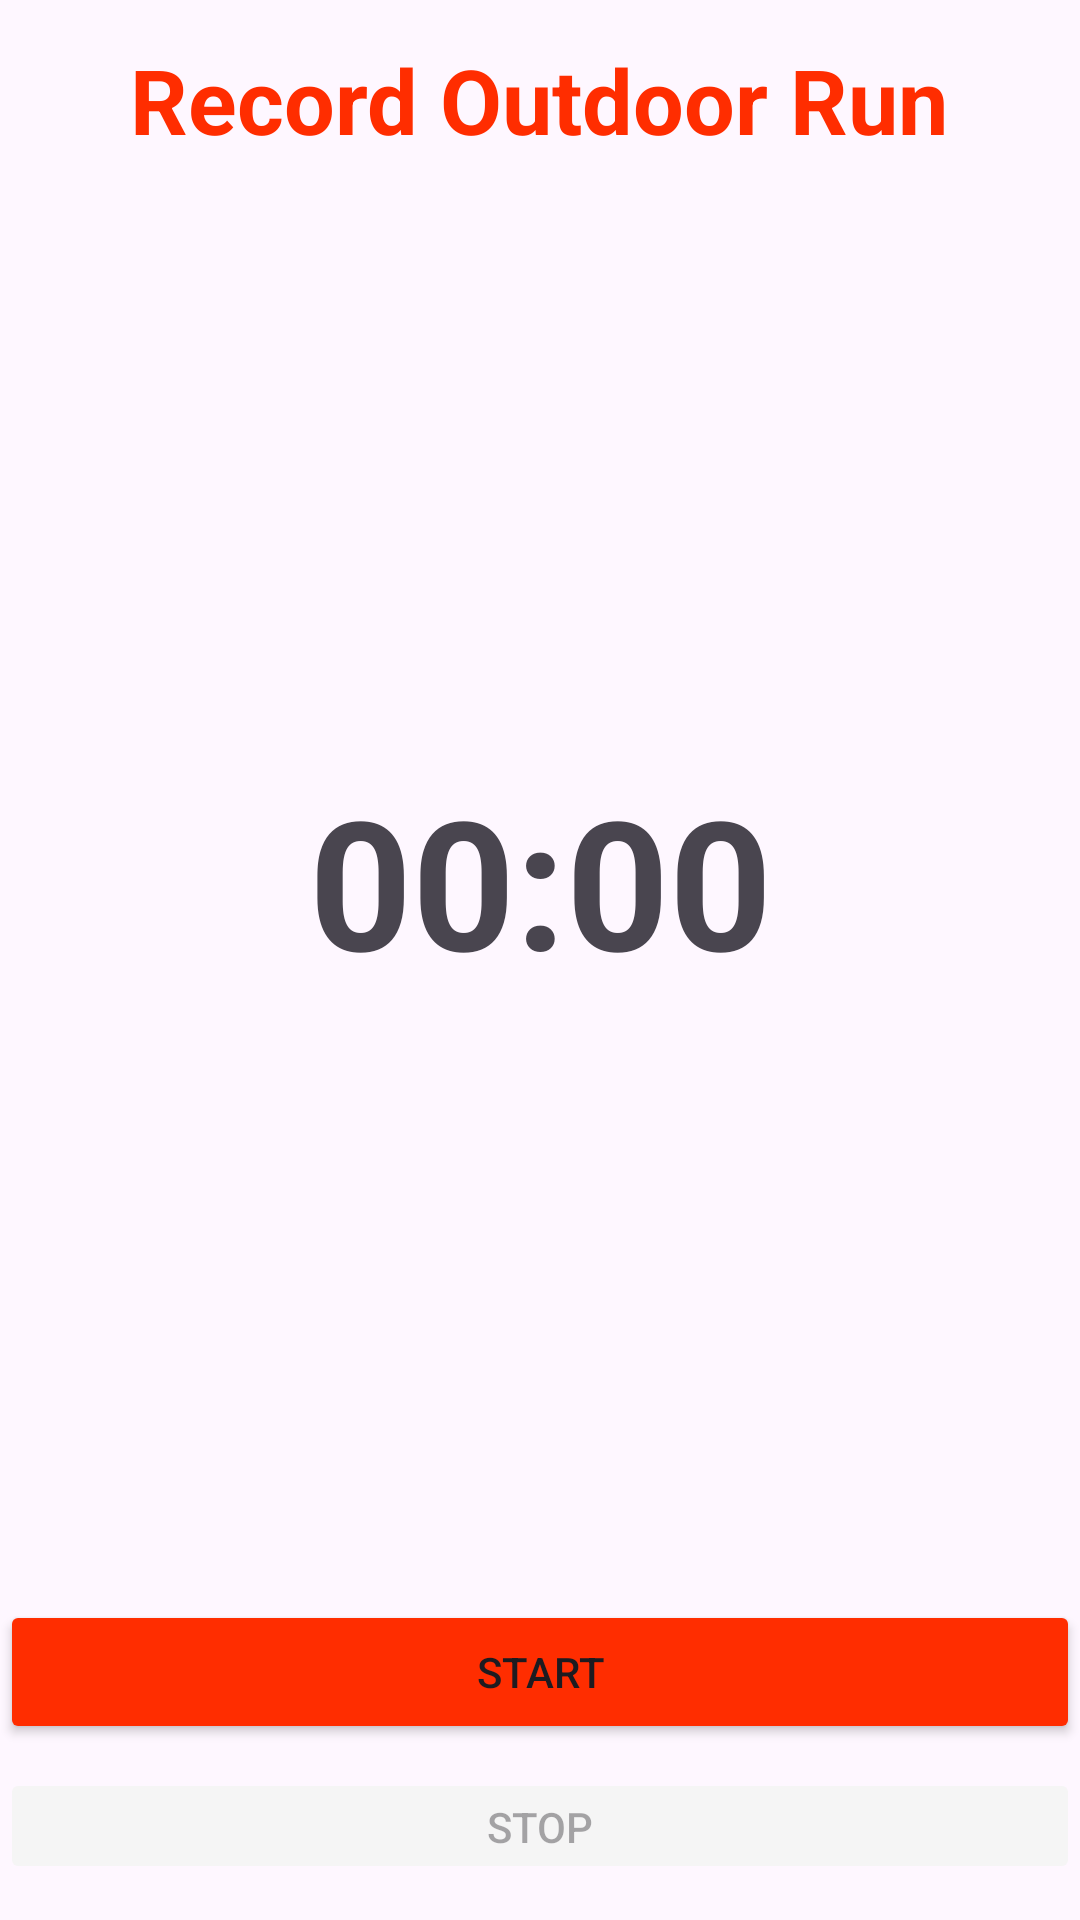

This screen was rendered from an Android layout file. Write that file and the resources it references.
<!-- AndroidManifest.xml: application theme Theme.CodeAlphaFItnessTrackerApp -->
<!-- res/layout/activity_run.xml -->
<?xml version="1.0" encoding="utf-8"?>
<androidx.constraintlayout.widget.ConstraintLayout xmlns:android="http://schemas.android.com/apk/res/android"
    android:layout_width="match_parent"
    android:layout_height="match_parent">

    <LinearLayout
        android:layout_width="match_parent"
        android:layout_height="wrap_content"
        android:orientation="vertical"
        android:gravity="center">

        <TextView
            android:layout_width="wrap_content"
            android:layout_height="wrap_content"
            android:text="Record Outdoor Run"
            android:textSize="30sp"
            android:layout_marginTop="25dp"
            android:textStyle="bold"
            android:textColor="@color/red"/>

        <TextView
            android:id="@+id/timeTextView"
            android:layout_width="match_parent"
            android:layout_height="wrap_content"
            android:layout_gravity="center_horizontal"
            android:textSize="60sp"
            android:layout_marginTop="200dp"
            android:text="00:00"
            android:textStyle="bold"
            android:gravity="center"/>

        <Button
            android:id="@+id/btnStart"
            android:layout_width="match_parent"
            android:layout_height="wrap_content"
            android:text="Start"
            android:backgroundTint="@color/red"
            android:layout_marginTop="200dp"/>

        <Button
            android:id="@+id/btnStop"
            android:layout_width="match_parent"
            android:layout_height="wrap_content"
            android:text="Stop"
            android:layout_marginTop="8dp"
            android:backgroundTint="@color/whitesmoke"
            android:enabled="false"/>

        <Button
            android:id="@+id/btnReset"
            android:layout_width="match_parent"
            android:layout_height="wrap_content"
            android:text="Reset"
            android:backgroundTint="@color/red"
            android:layout_marginTop="8dp"/>

        <Button
            android:id="@+id/btnSave"
            android:layout_width="match_parent"
            android:layout_height="wrap_content"
            android:text="Save Run"
            android:textStyle="bold"
            android:backgroundTint="@color/red"
            android:layout_marginTop="8dp"/>

        <Button
            android:id="@+id/btnBack"
            android:layout_width="match_parent"
            android:layout_height="wrap_content"
            android:textStyle="bold"
            android:text="Back"
            android:backgroundTint="@color/red"
            android:layout_marginTop="8dp"/>


    </LinearLayout>

</androidx.constraintlayout.widget.ConstraintLayout>
<!-- resources referenced by this layout -->
<resources>
  <color name="red">#FF2D00</color>
  <color name="whitesmoke">#F5F5F5</color>
  <style name="Theme.CodeAlphaFItnessTrackerApp" parent="Base.Theme.CodeAlphaFItnessTrackerApp" />
  <style name="Base.Theme.CodeAlphaFItnessTrackerApp" parent="Theme.Material3.DayNight.NoActionBar">
          
          
      </style>
</resources>
